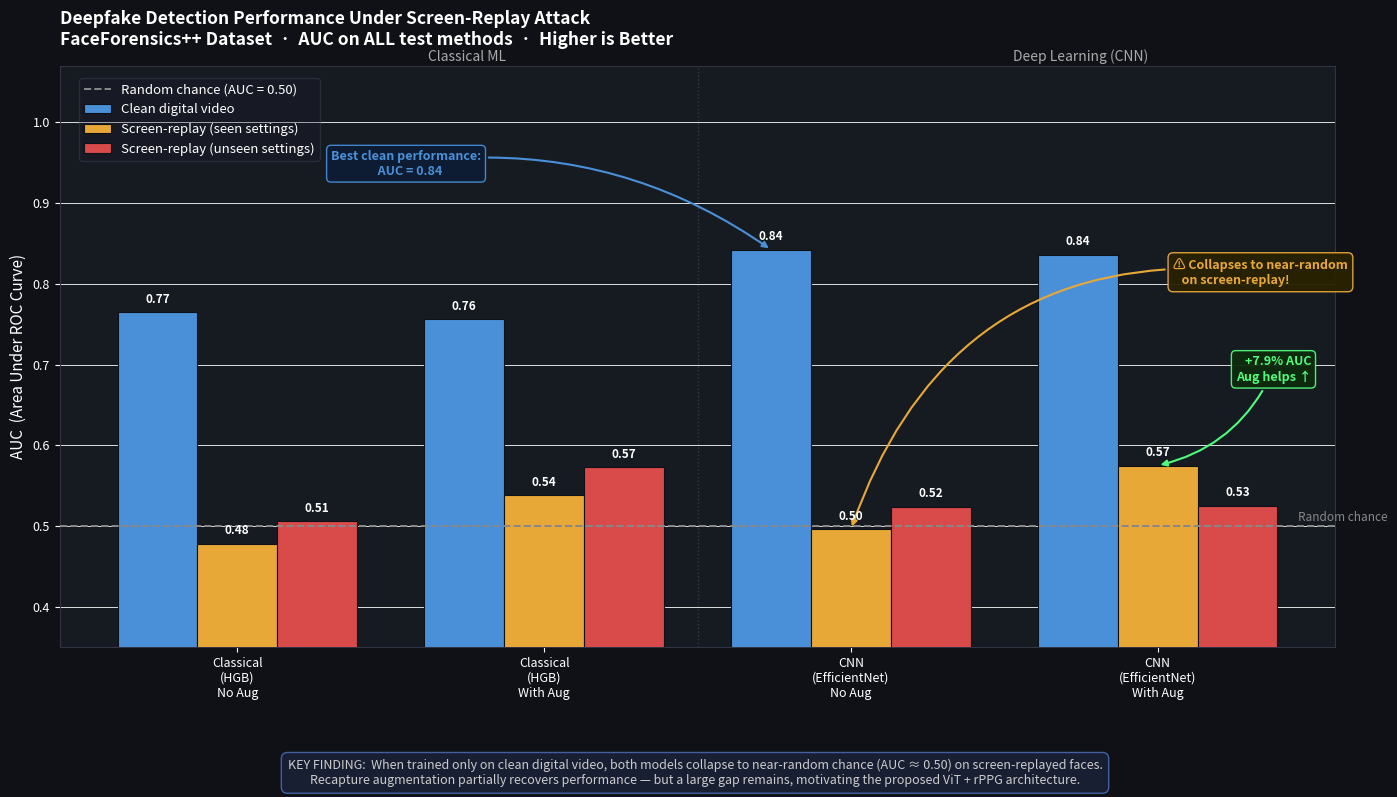

This figure's Python source: (Note: this script raises an exception after producing the figure.)
import matplotlib
matplotlib.use("Agg")
import matplotlib.pyplot as plt
import numpy as np

# ── Data (AUC on ALL-seen test subset) ──────────────────────────────────────
models      = ["Classical\n(HGB)\nNo Aug", "Classical\n(HGB)\nWith Aug",
               "CNN\n(EfficientNet)\nNo Aug", "CNN\n(EfficientNet)\nWith Aug"]
clean_auc   = [0.765, 0.756, 0.842, 0.836]
rc_seen_auc = [0.478, 0.538, 0.496, 0.575]
rc_unsn_auc = [0.506, 0.573, 0.524, 0.525]

x = np.arange(len(models))
w = 0.26

C_CLEAN  = "#4A90D9"
C_SEEN   = "#E8A838"
C_UNSEEN = "#D94A4A"
C_RANDOM = "#888888"

fig, ax = plt.subplots(figsize=(14, 8))
fig.patch.set_facecolor("#0F1117")
ax.set_facecolor("#161B22")

# ── Bars ──────────────────────────────────────────────────────────────────────
b1 = ax.bar(x - w, clean_auc,   w, color=C_CLEAN,  zorder=3,
            label="Clean digital video", edgecolor="#0F1117", linewidth=0.8)
b2 = ax.bar(x,     rc_seen_auc, w, color=C_SEEN,   zorder=3,
            label="Screen-replay (seen settings)", edgecolor="#0F1117", linewidth=0.8)
b3 = ax.bar(x + w, rc_unsn_auc, w, color=C_UNSEEN, zorder=3,
            label="Screen-replay (unseen settings)", edgecolor="#0F1117", linewidth=0.8)

# ── Random-chance line ────────────────────────────────────────────────────────
ax.axhline(0.50, color=C_RANDOM, linewidth=1.4, linestyle="--", zorder=4,
           label="Random chance (AUC = 0.50)")
ax.text(3.75, 0.503, "Random chance", color=C_RANDOM, fontsize=8.5, va="bottom", ha="right")

# ── Value labels on bars ──────────────────────────────────────────────────────
for bars in [b1, b2, b3]:
    for bar in bars:
        h = bar.get_height()
        ax.text(bar.get_x() + bar.get_width() / 2, h + 0.008,
                f"{h:.2f}", ha="center", va="bottom",
                fontsize=8.5, color="white", fontweight="bold", zorder=6)

# ── Annotation 1: best clean performance ─────────────────────────────────────
#   Arrow from top-left text box → top of CNN-No-Aug blue bar
ax.annotate(
    "Best clean performance:\n   AUC = 0.84",
    xy=(2 - w, 0.842),         # arrowhead at bar top
    xytext=(0.55, 0.935),      # text box top-left area — far from centre
    fontsize=9, color="#4A90D9", fontweight="bold", ha="center",
    arrowprops=dict(arrowstyle="-|>", color="#4A90D9", lw=1.5,
                    connectionstyle="arc3,rad=-0.20"),
    bbox=dict(boxstyle="round,pad=0.35", fc="#0d1d35", ec="#4A90D9", alpha=0.92)
)

# ── Annotation 2: collapses on screen-replay ─────────────────────────────────
#   Text box placed in upper-right quadrant, arrow pointing down to CNN rc_seen bar
ax.annotate(
    "⚠ Collapses to near-random\n   on screen-replay!",
    xy=(2, 0.496),             # arrowhead at CNN rc_seen bar top
    xytext=(3.05, 0.80),       # text placed far right — no overlap
    fontsize=9, color="#E8A838", fontweight="bold", ha="left",
    arrowprops=dict(arrowstyle="-|>", color="#E8A838", lw=1.5,
                    connectionstyle="arc3,rad=0.40"),
    bbox=dict(boxstyle="round,pad=0.4", fc="#2a2200", ec="#E8A838", alpha=0.95)
)

# ── Annotation 3: augmentation helps ─────────────────────────────────────────
#   Small label placed directly above the CNN-aug orange bar
ax.annotate(
    "+7.9% AUC\nAug helps ↑",
    xy=(3, 0.575),             # arrowhead at CNN-aug rc_seen bar top
    xytext=(3.50, 0.68),       # text placed lower-right of annotation 2
    fontsize=9, color="#50FA7B", fontweight="bold", ha="right",
    arrowprops=dict(arrowstyle="-|>", color="#50FA7B", lw=1.5,
                    connectionstyle="arc3,rad=-0.25"),
    bbox=dict(boxstyle="round,pad=0.35", fc="#0d2a0d", ec="#50FA7B", alpha=0.95)
)

# ── Vertical divider between Classical and CNN ────────────────────────────────
ax.axvline(1.5, color="#ffffff22", linewidth=1, linestyle=":")
ax.text(0.75, 1.008, "Classical ML", ha="center", fontsize=10,
        color="#aaaaaa", transform=ax.get_xaxis_transform())
ax.text(2.75, 1.008, "Deep Learning (CNN)", ha="center", fontsize=10,
        color="#aaaaaa", transform=ax.get_xaxis_transform())

# ── Axes styling ──────────────────────────────────────────────────────────────
ax.set_xticks(x)
ax.set_xticklabels(models, color="white", fontsize=10)
ax.set_ylabel("AUC  (Area Under ROC Curve)", color="white", fontsize=11)
ax.set_ylim(0.35, 1.07)
ax.tick_params(colors="white", labelsize=9)
for spine in ax.spines.values():
    spine.set_edgecolor("#333344")
ax.yaxis.grid(True, color="#ffffff18", linewidth=0.6, zorder=0)
ax.set_axisbelow(True)

# ── Legend ────────────────────────────────────────────────────────────────────
ax.legend(loc="upper left", framealpha=0.3, facecolor="#1a1a2e",
          edgecolor="#555566", labelcolor="white", fontsize=9.5,
          bbox_to_anchor=(0.01, 0.99))

# ── Title ─────────────────────────────────────────────────────────────────────
ax.set_title(
    "Deepfake Detection Performance Under Screen-Replay Attack\n"
    "FaceForensics++ Dataset  ·  AUC on ALL test methods  ·  Higher is Better",
    color="white", fontsize=12.5, fontweight="bold", pad=15, loc="left")

# ── Key finding footer ────────────────────────────────────────────────────────
finding = (
    "KEY FINDING:  When trained only on clean digital video, both models collapse to near-random chance (AUC ≈ 0.50) on screen-replayed faces.\n"
    "Recapture augmentation partially recovers performance — but a large gap remains, motivating the proposed ViT + rPPG architecture."
)
fig.text(0.5, 0.01, finding, ha="center", va="bottom", fontsize=9, color="#cccccc",
         bbox=dict(boxstyle="round,pad=0.5", facecolor="#1a2035",
                   edgecolor="#4466aa", alpha=0.95))

plt.tight_layout(rect=[0, 0.10, 1, 1])
out = "results/final_result.png"
plt.savefig(out, dpi=160, facecolor=fig.get_facecolor(), bbox_inches="tight")
plt.close()
print(f"Saved → {out}")
